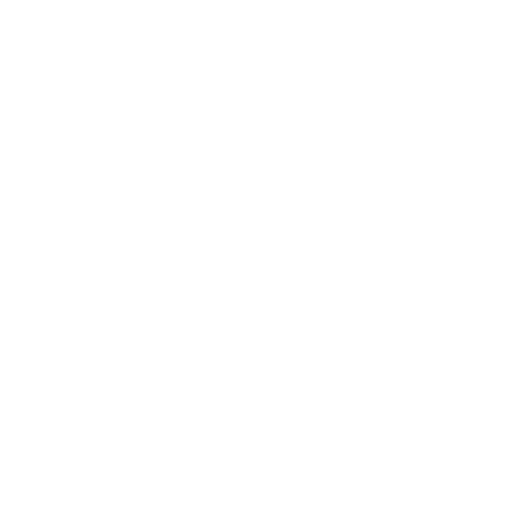
t = 0.00 s
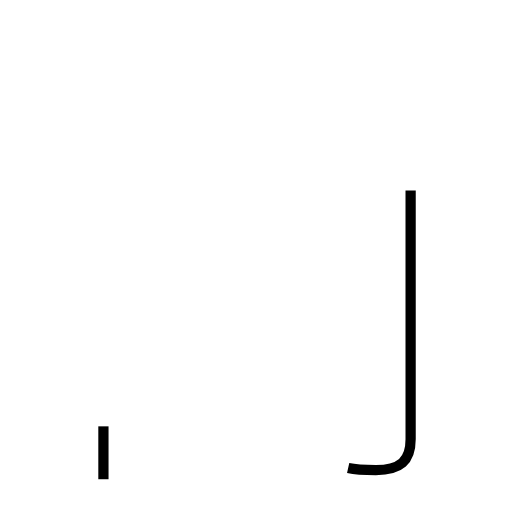
t = 1.12 s
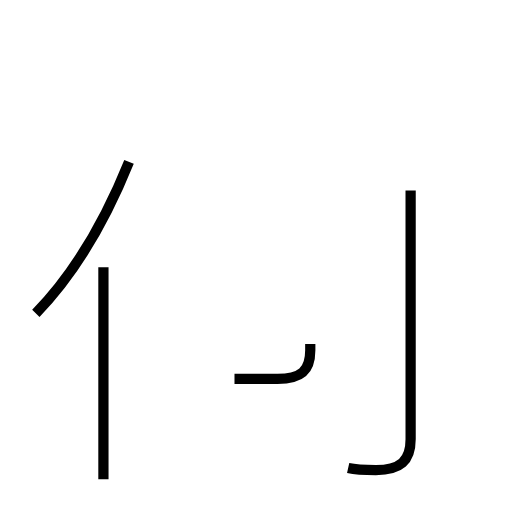
t = 2.41 s
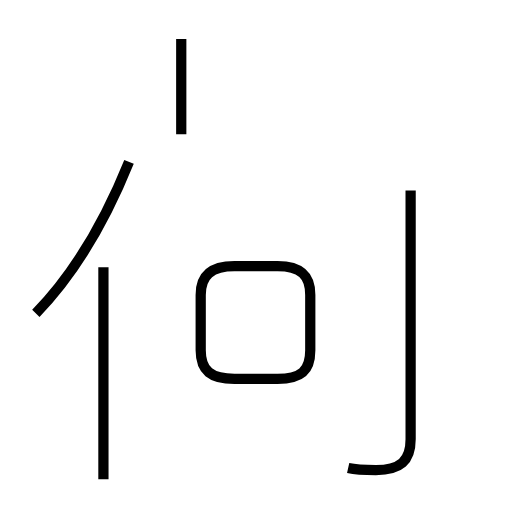
t = 3.56 s
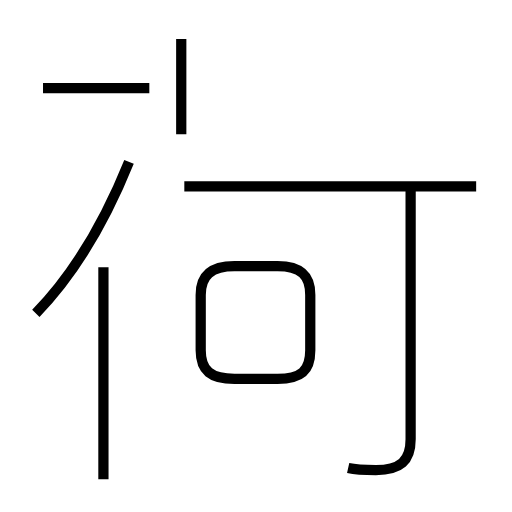
t = 4.73 s
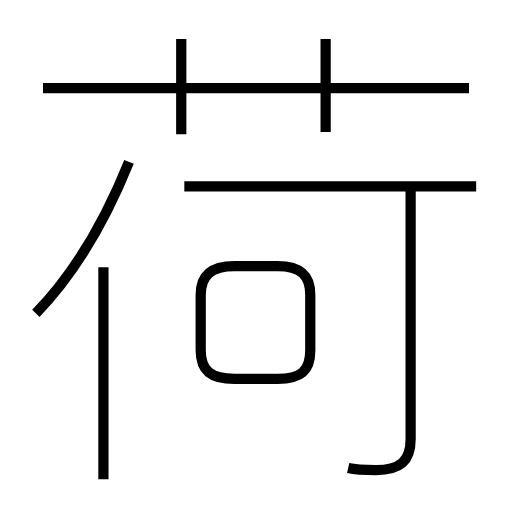
t = 5.94 s

The animated SVG that drew these frames (rendered in a browser with its animation timeline set to each time). Animation: 8 SMIL elements (animate=8); one cycle of 5.94 s.

<?xml version='1.0' encoding='utf-8'?>
<svg viewBox="0.0 -6.0 50.0 50.0" version="1.1" xmlns="http://www.w3.org/2000/svg"><rect x="-1000" y="-1000" width="2000" height="2000" stroke="white" fill="white" /><g style="fill:none;stroke:#000000;stroke-width:1"><path d="M 34.0 1.7 C 34.9 1.9 35.6 1.9 36.7 1.9 C 39.1 1.9 40.1 1.0 40.1 -1.1 L 40.1 -25.4 " transform="translate(0.0 38.0)" stroke-dasharray="32.268139823121295" stroke-dashoffset="32.268139823121295"><animate attributeName="stroke-dashoffset" from="32.268139823121295" to="0" dur="0.9680441946936388s" begin="0s" fill="freeze" /></path><path d="M 10.1 2.8 L 10.1 -17.9 " transform="translate(0.0 38.0)" stroke-dasharray="20.7" stroke-dashoffset="20.7"><animate attributeName="stroke-dashoffset" from="20.7" to="0" dur="0.621s" begin="0.9680441946936388s" fill="freeze" /></path><path d="M 3.5 -13.4 C 7.2 -17.2 10.3 -22.5 12.6 -28.2 " transform="translate(0.0 38.0)" stroke-dasharray="17.478827780271956" stroke-dashoffset="17.478827780271956"><animate attributeName="stroke-dashoffset" from="17.478827780271956" to="0" dur="0.5243648334081586s" begin="1.589044194693639s" fill="freeze" /></path><path d="M 22.9 -7.0 L 27.1 -7.0 C 29.4 -7.0 30.3 -7.8 30.3 -9.8 L 30.3 -15.2 C 30.3 -17.1 29.4 -18.0 27.1 -18.0 L 22.9 -18.0 C 20.6 -18.0 19.6 -17.1 19.6 -15.2 L 19.6 -9.8 C 19.6 -7.8 20.6 -7.0 22.9 -7.0 Z " transform="translate(0.0 38.0)" stroke-dasharray="39.069533676985195" stroke-dashoffset="39.069533676985195"><animate attributeName="stroke-dashoffset" from="39.069533676985195" to="0" dur="1.1720860103095558s" begin="2.1134090281017976s" fill="freeze" /></path><path d="M 17.7 -30.9 L 17.7 -40.2 " transform="translate(0.0 38.0)" stroke-dasharray="9.300000000000004" stroke-dashoffset="9.300000000000004"><animate attributeName="stroke-dashoffset" from="9.300000000000004" to="0" dur="0.27900000000000014s" begin="3.2854950384113533s" fill="freeze" /></path><path d="M 18.0 -25.8 L 46.5 -25.8 " transform="translate(0.0 38.0)" stroke-dasharray="28.5" stroke-dashoffset="28.5"><animate attributeName="stroke-dashoffset" from="28.5" to="0" dur="0.855s" begin="3.564495038411353s" fill="freeze" /></path><path d="M 4.2 -35.4 L 45.8 -35.4 " transform="translate(0.0 38.0)" stroke-dasharray="41.599999999999994" stroke-dashoffset="41.599999999999994"><animate attributeName="stroke-dashoffset" from="41.599999999999994" to="0" dur="1.2479999999999998s" begin="4.419495038411354s" fill="freeze" /></path><path d="M 31.8 -31.1 L 31.8 -40.2" transform="translate(0.0 38.0)" stroke-dasharray="9.100000000000001" stroke-dashoffset="9.100000000000001"><animate attributeName="stroke-dashoffset" from="9.100000000000001" to="0" dur="0.273s" begin="5.667495038411353s" fill="freeze" /></path></g></svg>
